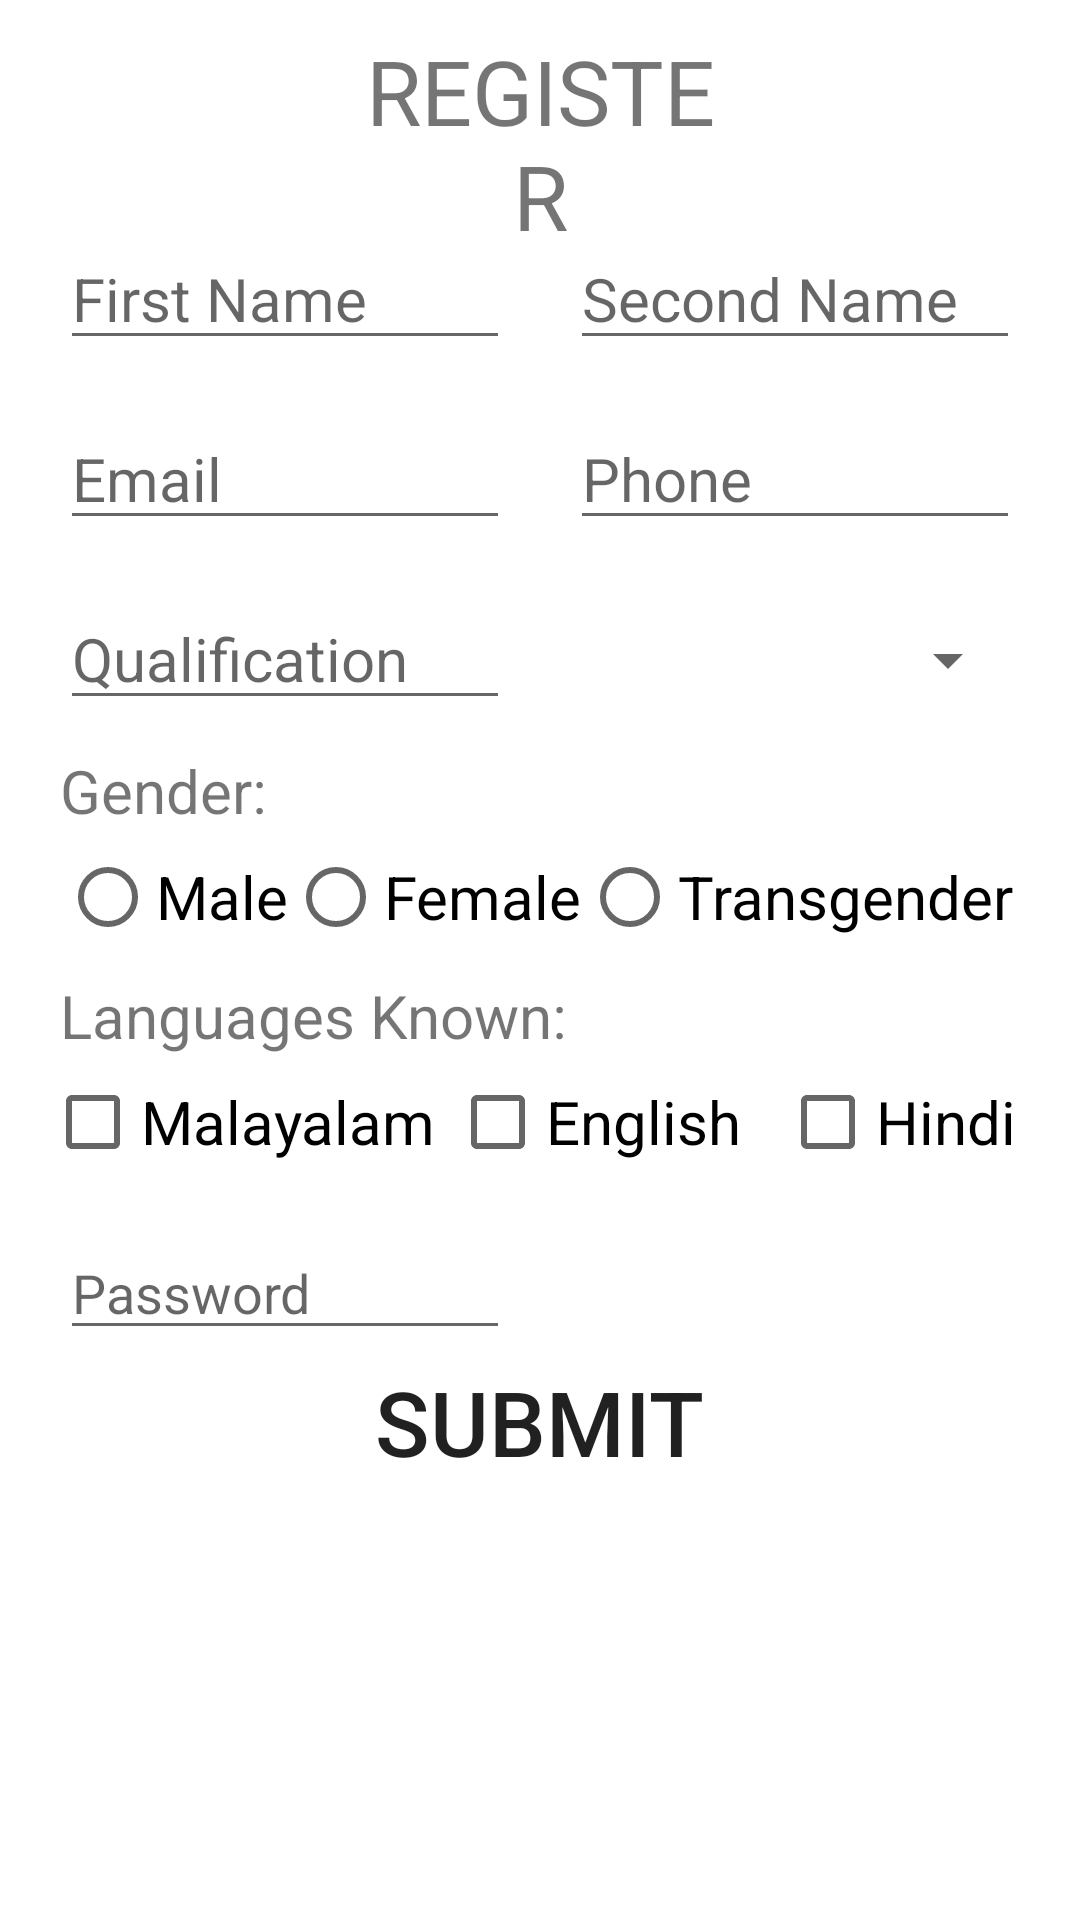

Android layout source for this screen:
<!-- AndroidManifest.xml: application theme Theme.MyAppJan -->
<!-- res/layout/registration.xml -->
<?xml version="1.0" encoding="utf-8"?>
<RelativeLayout xmlns:android="http://schemas.android.com/apk/res/android"
    xmlns:app="http://schemas.android.com/apk/res-auto"
    xmlns:tools="http://schemas.android.com/tools"
    android:layout_width="match_parent"
    android:layout_height="match_parent"
    tools:context=".Registration">


    <TextView
        android:id="@+id/reg"
        android:layout_width="wrap_content"
        android:layout_height="wrap_content"
        android:layout_marginStart="120dp"
        android:layout_marginLeft="130dp"
        android:layout_marginTop="10dp"
        android:layout_marginEnd="120dp"
        android:layout_marginBottom="120dp"
        android:text="REGISTER"
        android:textAlignment="center"
        android:textSize="30dp" />

    <EditText
        android:id="@+id/FirstName"
        android:layout_width="150dp"
        android:layout_height="40dp"
        android:layout_marginLeft="20dp"
        android:layout_marginTop="80dp"
        android:hint="First Name"
        android:textSize="20dp" />

    <EditText
        android:id="@+id/SecondName"
        android:layout_width="150dp"
        android:layout_height="40dp"
        android:layout_alignParentRight="true"
        android:layout_marginTop="80dp"
        android:layout_marginRight="20dp"
        android:hint="Second Name"
        android:textSize="20dp" />

    <EditText
        android:id="@+id/email"
        android:layout_width="150dp"
        android:layout_height="40dp"
        android:layout_marginLeft="20dp"
        android:layout_marginTop="140dp"
        android:hint="Email"
        android:textSize="20dp" />

    <EditText
        android:id="@+id/phone"
        android:layout_width="150dp"
        android:layout_height="40dp"
        android:layout_alignParentRight="true"
        android:layout_marginTop="140dp"
        android:layout_marginRight="20dp"
        android:hint="Phone"
        android:textSize="20dp" />

    <EditText
        android:id="@+id/Qualif"
        android:layout_width="150dp"
        android:layout_height="40dp"
        android:layout_marginLeft="20dp"
        android:layout_marginTop="200dp"
        android:hint="Qualification"
        android:textSize="20dp" />

    <Spinner
        android:id="@+id/spinnerdist"
        android:layout_width="150dp"
        android:layout_height="40dp"
        android:layout_alignParentRight="true"
        android:layout_marginTop="200dp"
        android:layout_marginRight="20dp"
        android:autofillHints="District" />

    <TextView
        android:id="@+id/gender"
        android:layout_width="wrap_content"
        android:layout_height="wrap_content"
        android:layout_marginLeft="20dp"
        android:layout_marginTop="250dp"
        android:text="Gender:"
        android:textSize="20dp" />

    <RadioGroup
        android:id="@+id/ge"
        android:layout_width="wrap_content"
        android:layout_height="wrap_content"
        android:orientation="horizontal"
        android:layout_marginTop="275dp"
        android:layout_marginLeft="20dp">

        <RadioButton
            android:id="@+id/male"
            android:layout_width="wrap_content"
            android:layout_height="wrap_content"
            android:text="Male"
            android:textSize="20dp"
            android:checked="false"/>

        <RadioButton
            android:id="@+id/female"
            android:layout_width="wrap_content"
            android:layout_height="wrap_content"
            android:text="Female"
            android:textSize="20dp" />

        <RadioButton
            android:id="@+id/trans"
            android:layout_width="wrap_content"
            android:layout_height="wrap_content"
            android:text="Transgender"
            android:textSize="20dp" />

    </RadioGroup>

    <TextView
        android:id="@+id/lang"
        android:layout_width="wrap_content"
        android:layout_height="wrap_content"
        android:layout_marginLeft="20dp"
        android:layout_marginTop="325dp"
        android:text="Languages Known:"
        android:textSize="20dp" />

    <CheckBox
        android:id="@+id/malayalam"
        android:layout_width="wrap_content"
        android:layout_height="wrap_content"
        android:layout_marginLeft="15dp"
        android:layout_marginTop="350dp"
        android:text="Malayalam"
        android:textSize="20dp" />

    <CheckBox
        android:id="@+id/english"
        android:layout_width="wrap_content"
        android:layout_height="wrap_content"
        android:layout_marginTop="350dp"
        android:layout_marginLeft="150dp"
        android:textSize="20dp"
        android:text="English" />

    <CheckBox
        android:id="@+id/hindi"
        android:layout_width="wrap_content"
        android:layout_height="wrap_content"
        android:layout_marginTop="350dp"
        android:layout_marginLeft="260dp"
        android:textSize="20dp"
        android:text="Hindi" />


    <EditText
        android:id="@+id/pswd"
        android:layout_width="150dp"
        android:layout_height="40dp"
        android:layout_marginLeft="20dp"
        android:layout_marginTop="410dp"
        android:hint="Password"
        android:inputType="textPassword" />

    
    
    
    
    
    
    
    
    
    

    <Button
        android:id="@+id/submit"
        android:layout_width="wrap_content"
        android:layout_height="wrap_content"
        android:layout_centerHorizontal="true"
        android:layout_marginTop="450dp"
        android:background="@drawable/cornerround"
        android:text="SUBMIT"
        android:textSize="30dp" />

</RelativeLayout>
<!-- resources referenced by this layout -->
<resources>
  <style name="Theme.MyAppJan" parent="Theme.MaterialComponents.DayNight.DarkActionBar">
          
          <item name="colorPrimary">#42C5B6</item>
          <item name="colorPrimaryVariant">@color/purple_200</item>
          <item name="colorOnPrimary">@color/white</item>
          
          <item name="colorSecondary">@color/teal_200</item>
          <item name="colorSecondaryVariant">@color/teal_700</item>
          <item name="colorOnSecondary">@color/black</item>
          
          <item name="android:statusBarColor" tools:targetApi="l">?attr/colorPrimaryVariant</item>
          
      </style>
  <!-- not gathered from this repository: default colours our renderer supplied (Android Studio template values) -->
  <color name="purple_200">#FFBB86FC</color>
  <color name="teal_200">#FF03DAC5</color>
  <color name="teal_700">#FF018786</color>
  <color name="black">#FF000000</color>
  <color name="white">#FFFFFFFF</color>
</resources>
